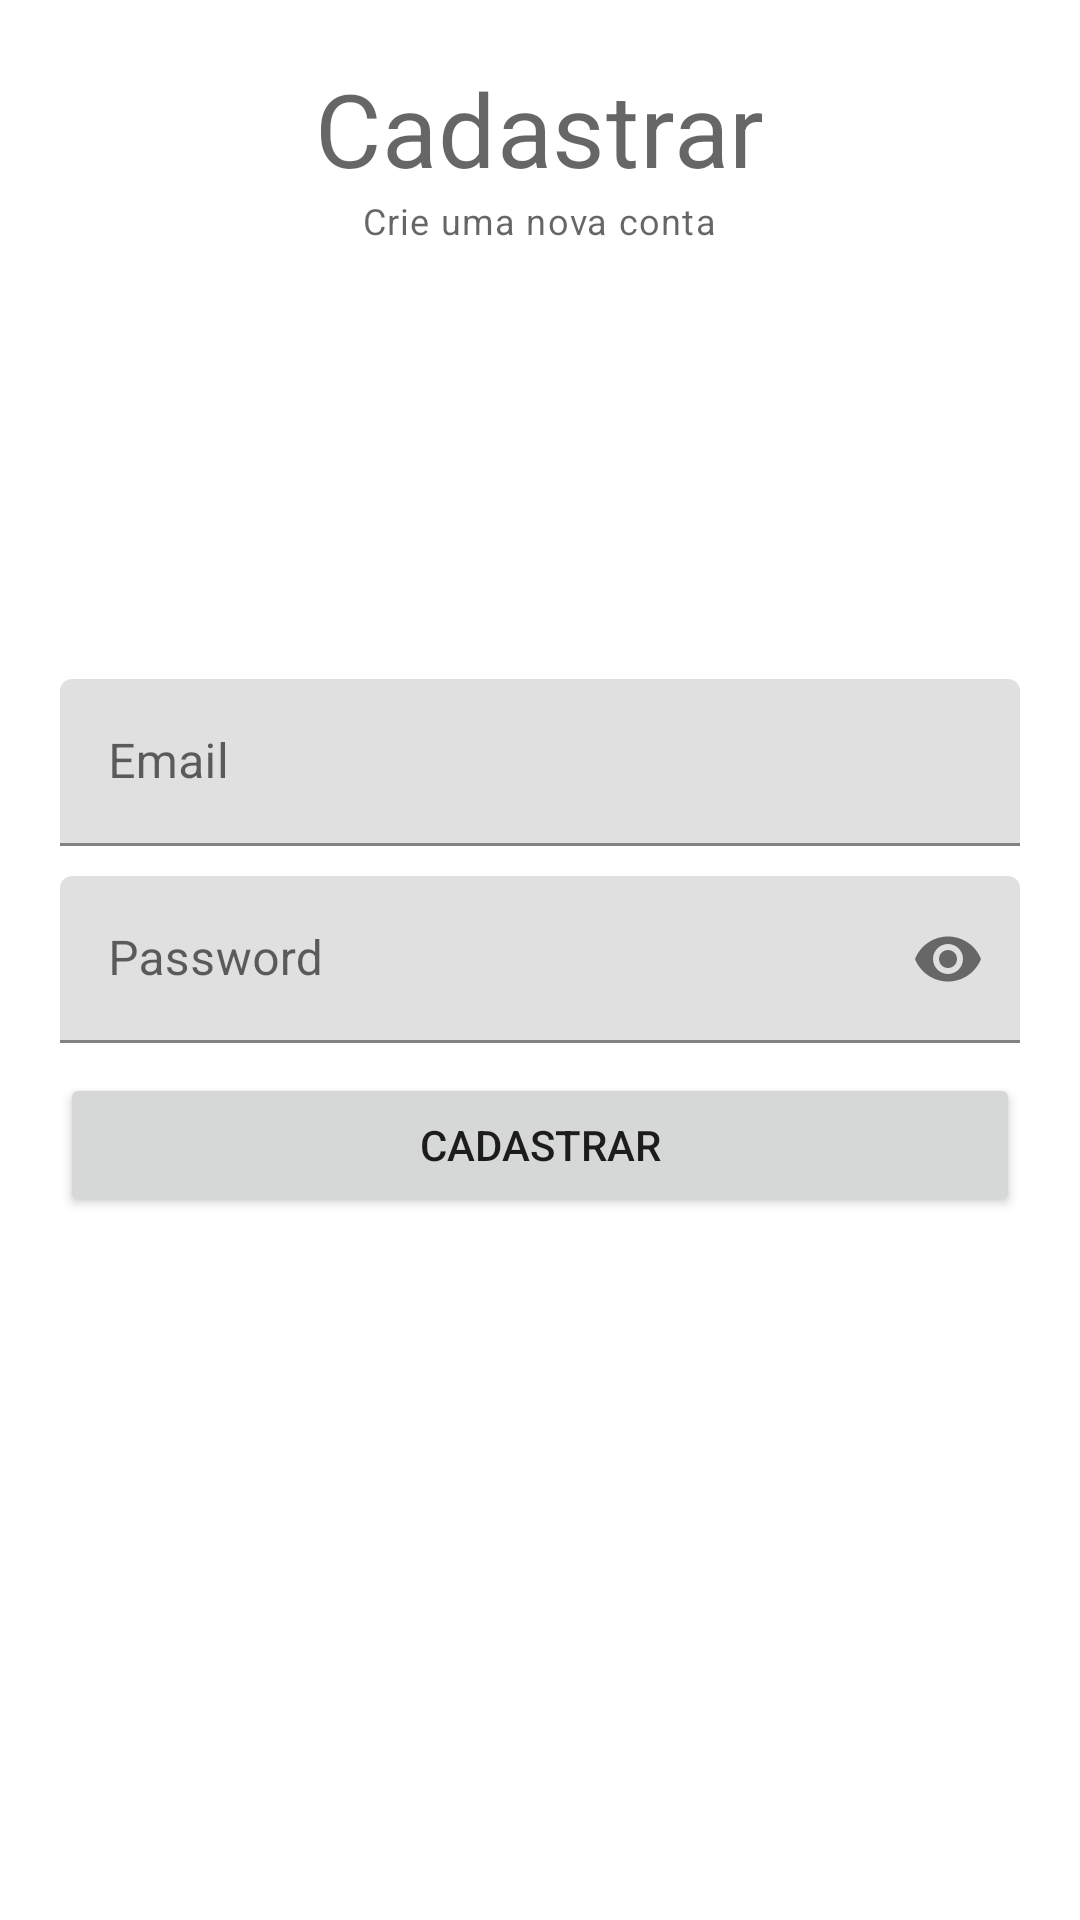

Produce the Android XML layout that renders to this screen, including the resource entries it uses.
<!-- AndroidManifest.xml: application theme Theme.PM_Quiz -->
<!-- res/layout/activity_cadastro.xml -->
<?xml version="1.0" encoding="utf-8"?>
<RelativeLayout xmlns:android="http://schemas.android.com/apk/res/android"
    xmlns:app="http://schemas.android.com/apk/res-auto"
    xmlns:tools="http://schemas.android.com/tools"
    android:layout_width="match_parent"
    android:layout_height="match_parent"
    android:padding="20dp"
    tools:context=".LoginActivity">

    <TextView
        android:id="@+id/titleLabelTv"
        android:layout_width="wrap_content"
        android:layout_height="wrap_content"
        android:layout_centerHorizontal="true"
        android:text="Cadastrar"
        style="@style/TextAppearance.MaterialComponents.Headline4"/>
    <TextView
        android:layout_width="wrap_content"
        android:layout_height="wrap_content"
        android:layout_centerHorizontal="true"
        android:text="Crie uma nova conta"
        android:layout_below="@id/titleLabelTv"
        style="@style/TextAppearance.MaterialComponents.Caption"/>

    
    <com.google.android.material.textfield.TextInputLayout
        android:id="@+id/emailTil"
        android:layout_above="@id/passwordTil"
        android:layout_marginBottom="10dp"
        android:layout_width="match_parent"
        android:layout_height="wrap_content">

        <EditText
            android:id="@+id/emailEt"
            android:layout_width="match_parent"
            android:layout_height="wrap_content"
            android:hint="Email"
            android:inputType="textEmailAddress"/>

    </com.google.android.material.textfield.TextInputLayout>

    
    <com.google.android.material.textfield.TextInputLayout
        android:id="@+id/passwordTil"
        app:passwordToggleEnabled="true"
        android:layout_width="match_parent"
        android:layout_height="wrap_content"
        android:layout_centerInParent="true">

        <EditText
            android:id="@+id/passwordEt"
            android:layout_width="match_parent"
            android:layout_height="wrap_content"
            android:inputType="textPassword"
            android:hint="Password"/>

    </com.google.android.material.textfield.TextInputLayout>

    
    <Button
        android:id="@+id/cadastrarBtn"
        android:layout_width="match_parent"
        android:layout_height="wrap_content"
        android:text="Cadastrar"
        android:layout_below="@id/passwordTil"
        android:layout_marginTop="10dp"/>


</RelativeLayout>
<!-- resources referenced by this layout -->
<resources>
  <style name="Theme.PM_Quiz" parent="Theme.MaterialComponents.DayNight.DarkActionBar">
          
          <item name="colorPrimary">@color/purple_500</item>
          <item name="colorPrimaryVariant">@color/purple_700</item>
          <item name="colorOnPrimary">@color/white</item>
          
          <item name="colorSecondary">@color/teal_200</item>
          <item name="colorSecondaryVariant">@color/teal_700</item>
          <item name="colorOnSecondary">@color/black</item>
          
          <item name="android:statusBarColor" tools:targetApi="l">?attr/colorPrimaryVariant</item>
          
      </style>
  <!-- not gathered from this repository: default colours our renderer supplied (Android Studio template values) -->
  <color name="purple_500">#FF6200EE</color>
  <color name="purple_700">#FF3700B3</color>
  <color name="teal_200">#FF03DAC5</color>
  <color name="teal_700">#FF018786</color>
  <color name="black">#FF000000</color>
  <color name="white">#FFFFFFFF</color>
</resources>
